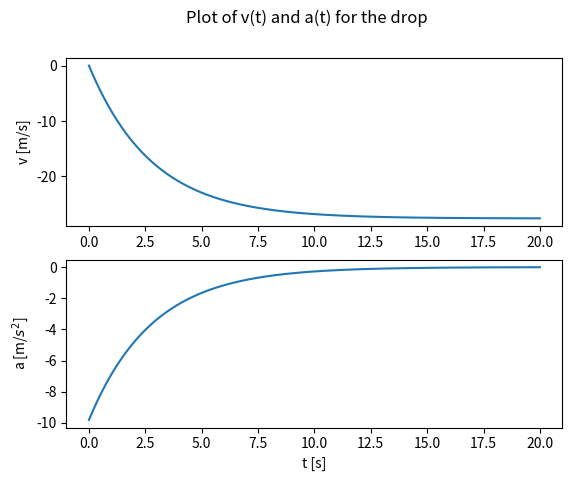

Here is the Python script that generated this plot:
# Edited by Dr.Mengying Zhang  zhangmengyingkd@163.com
# Updated on 25/03/2022
# page 99, 5.6.1 Example: Falling Raindrops
import numpy as np
import matplotlib.pyplot as plt
import math

# physical variables
g = 9.81 
kv = 1.85e-7 # Nsm^-2
m = 5.2e-7 # kg
time = 20.0
dt = 0.001

# Initial conditions
v0 = 0.0
# Numerical initialization
n = int(round(time/dt))
v = np.zeros(n,float)
a = np.zeros(n,float)
t = np.zeros(n,float)
# Set inital values
v[0] = v0
# Integration loop
for i in range(n-1):
    a[i] = -g-(kv/m)*v[i]
    v[i+1] = v[i] +a[i]*dt
    t[i+1] = t[i]+dt

fig, (ax1,ax2) = plt.subplots(2,1)
fig.suptitle('Plot of v(t) and a(t) for the drop')
ax1.plot(t,v)
ax1.set_ylabel('v [m/s]')
ax2.plot(t[0:n-1],a[0:n-1])
ax2.set_xlabel('t [s]')
ax2.set_ylabel('a [m/$s^2$]')
plt.savefig("Fig510raindrop.png",dpi=120)
plt.show()

# Full model: symbolic solution
import sympy as sym
v = sym.Function('v')
from sympy.abc import t
from sympy.abc import g
from sympy.abc import u #terminal velocity
sym.dsolve(sym.Derivative(v(t),t)+g+g/u*v(t),v(t))
# Results: Eq(v(t), C1*exp(-g*t/u) - u)
